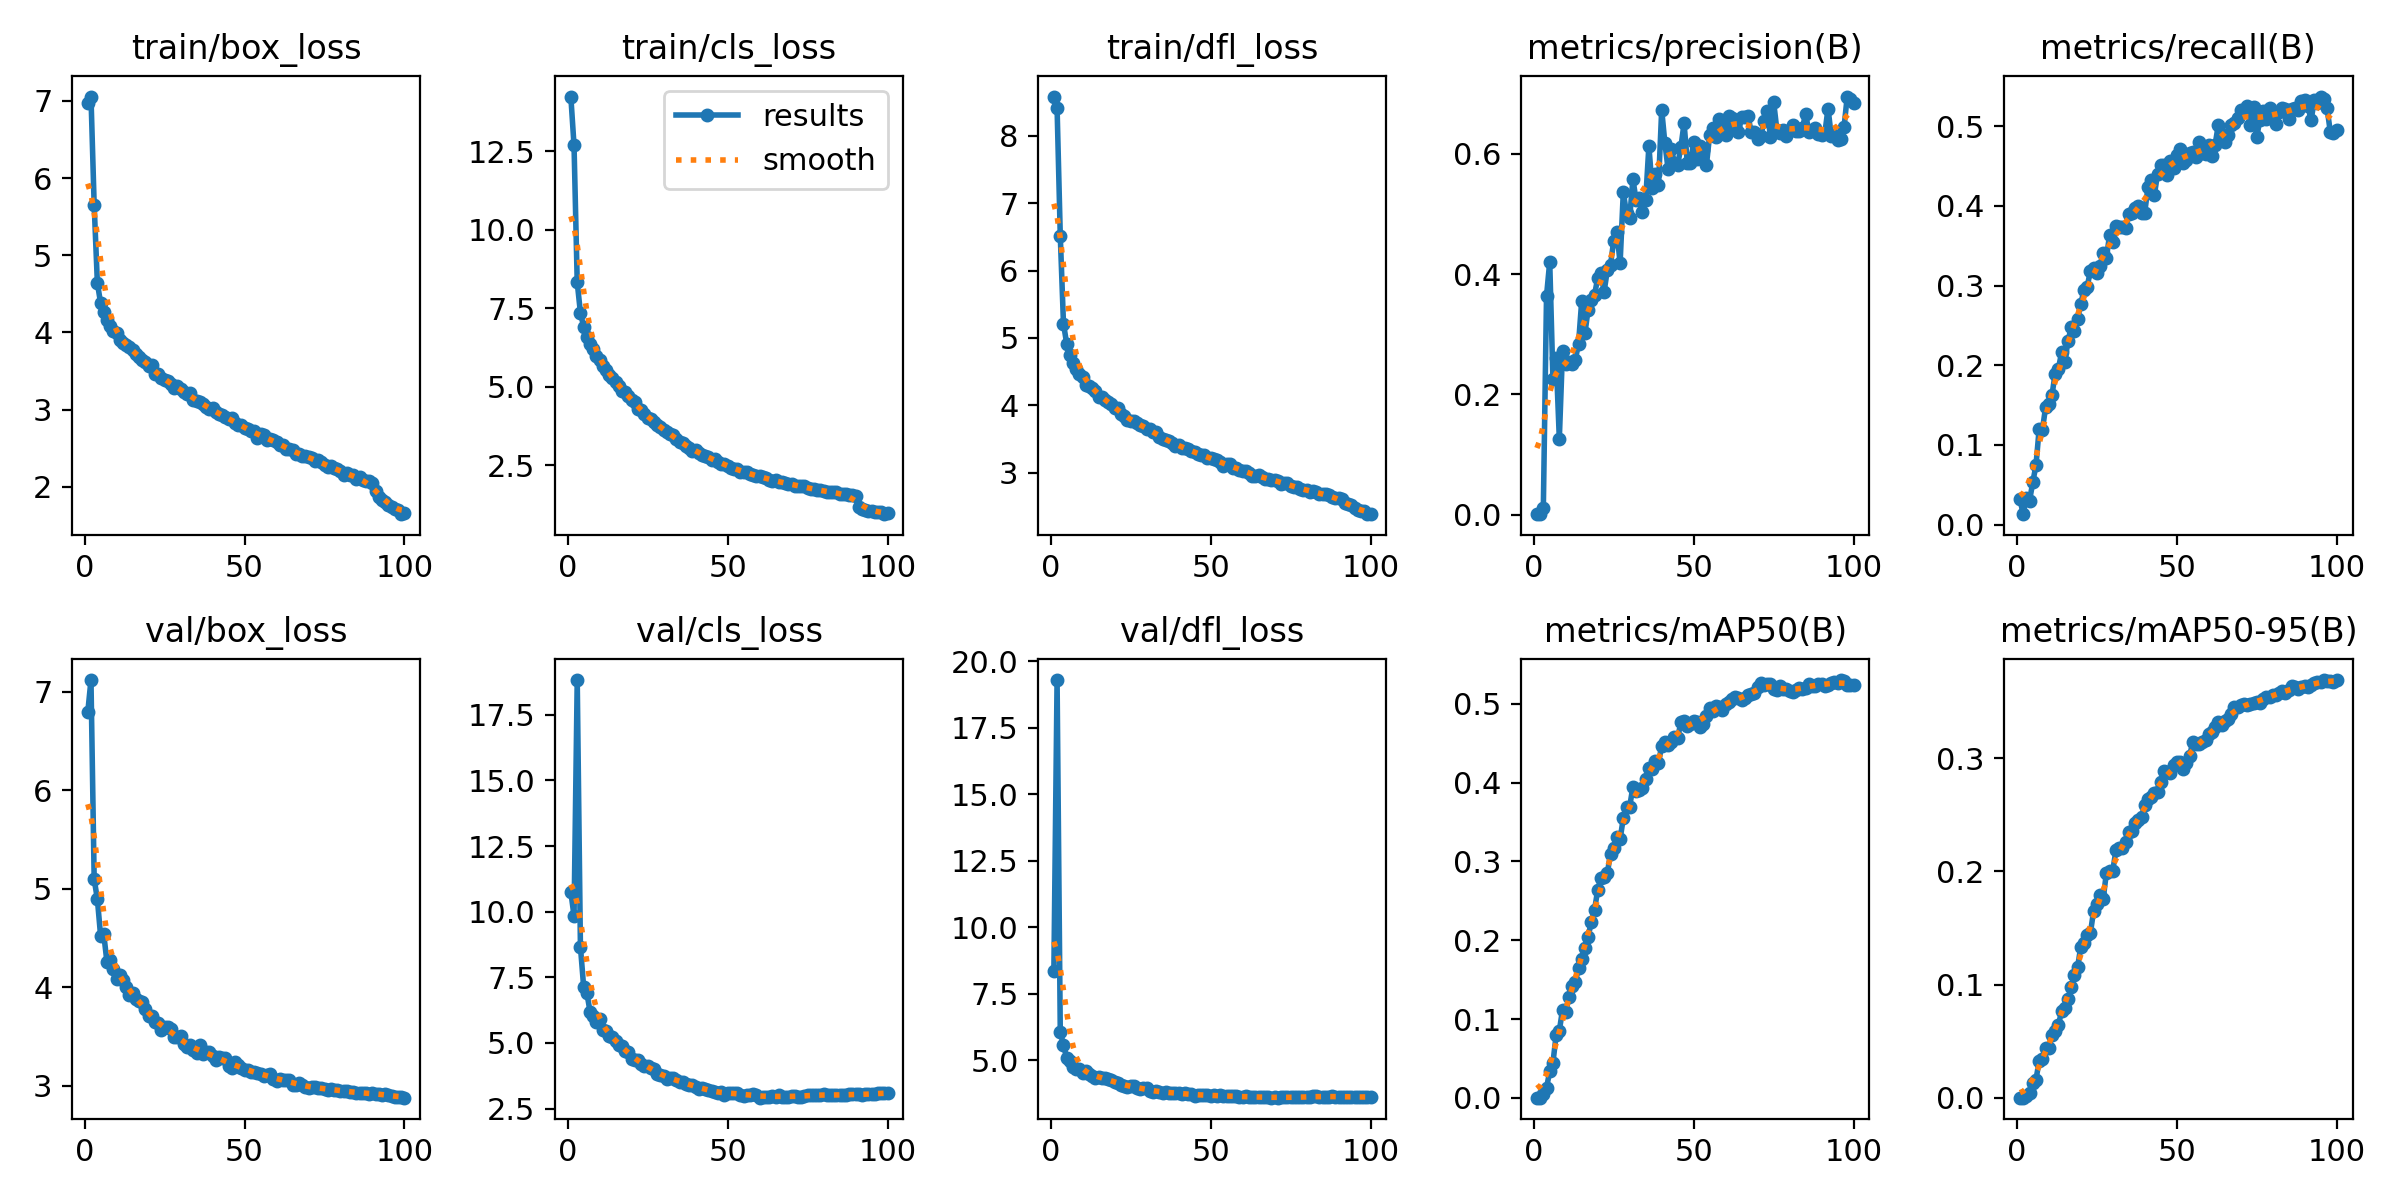

Data behind this chart, as committed beside it:
epoch, time, train/box_loss, train/cls_loss, train/dfl_loss, metrics/precision(B), metrics/recall(B), metrics/mAP50(B), metrics/mAP50-95(B), val/box_loss, val/cls_loss, val/dfl_loss, lr/pg0, lr/pg1, lr/pg2
1, 84.92, 6.977, 14.24, 8.581, 0.0007, 0.03196, 0.0004, 0.00012, 6.793, 10.75, 8.363, 0.00331, 0.00331, 0.00331
2, 163.7, 7.055, 12.69, 8.413, 0.00058, 0.01323, 0.00038, 0.00014, 7.119, 9.84, 19.3, 0.006578, 0.006578, 0.006578
3, 243.6, 5.648, 8.324, 6.515, 0.0102, 0.03399, 0.00475, 0.00118, 5.096, 18.82, 6.057, 0.009779, 0.009779, 0.009779
4, 323.2, 4.64, 7.356, 5.211, 0.3638, 0.0303, 0.01285, 0.0046, 4.894, 8.673, 5.565, 0.009703, 0.009703, 0.009703
5, 403.1, 4.384, 6.918, 4.916, 0.4204, 0.05324, 0.03397, 0.01274, 4.524, 7.149, 5.087, 0.009604, 0.009604, 0.009604
6, 483.1, 4.267, 6.595, 4.741, 0.2257, 0.07454, 0.0445, 0.01614, 4.536, 6.917, 4.956, 0.009505, 0.009505, 0.009505
7, 562.5, 4.156, 6.369, 4.633, 0.2601, 0.1203, 0.07959, 0.03251, 4.253, 6.197, 4.744, 0.009406, 0.009406, 0.009406
8, 642.3, 4.081, 6.21, 4.533, 0.126, 0.1184, 0.08495, 0.03461, 4.275, 6.04, 4.682, 0.009307, 0.009307, 0.009307
9, 722.5, 4.021, 5.985, 4.462, 0.2727, 0.1474, 0.1122, 0.04372, 4.187, 5.815, 4.647, 0.009208, 0.009208, 0.009208
10, 802.2, 3.995, 5.853, 4.426, 0.2505, 0.1517, 0.1085, 0.04394, 4.083, 5.902, 4.515, 0.009109, 0.009109, 0.009109
11, 881.4, 3.903, 5.667, 4.308, 0.2534, 0.1625, 0.1282, 0.05571, 4.126, 5.488, 4.589, 0.00901, 0.00901, 0.00901
12, 960.9, 3.866, 5.539, 4.286, 0.2507, 0.1896, 0.1418, 0.05942, 4.075, 5.473, 4.481, 0.008911, 0.008911, 0.008911
13, 1041, 3.835, 5.389, 4.26, 0.2576, 0.1953, 0.1477, 0.06398, 4.006, 5.276, 4.414, 0.008812, 0.008812, 0.008812
14, 1121, 3.811, 5.287, 4.207, 0.2837, 0.2161, 0.1645, 0.07672, 3.921, 5.214, 4.343, 0.008713, 0.008713, 0.008713
15, 1201, 3.77, 5.159, 4.126, 0.3555, 0.2045, 0.1767, 0.07948, 3.944, 5.082, 4.369, 0.008614, 0.008614, 0.008614
16, 1281, 3.72, 5.01, 4.12, 0.3015, 0.23, 0.1899, 0.08721, 3.883, 4.939, 4.312, 0.008515, 0.008515, 0.008515
17, 1361, 3.679, 4.879, 4.082, 0.3408, 0.2474, 0.2047, 0.09795, 3.858, 4.893, 4.312, 0.008416, 0.008416, 0.008416
18, 1440, 3.643, 4.83, 4.045, 0.3565, 0.2426, 0.2232, 0.1081, 3.848, 4.696, 4.291, 0.008317, 0.008317, 0.008317
19, 1520, 3.618, 4.714, 4.023, 0.3653, 0.2584, 0.2384, 0.1154, 3.778, 4.653, 4.239, 0.008218, 0.008218, 0.008218
20, 1600, 3.571, 4.58, 3.963, 0.3932, 0.2765, 0.264, 0.1333, 3.704, 4.394, 4.162, 0.008119, 0.008119, 0.008119
21, 1680, 3.575, 4.523, 3.956, 0.4015, 0.2947, 0.2789, 0.137, 3.707, 4.341, 4.149, 0.00802, 0.00802, 0.00802
22, 1760, 3.466, 4.305, 3.874, 0.3708, 0.298, 0.28, 0.1442, 3.641, 4.364, 4.066, 0.007921, 0.007921, 0.007921
23, 1840, 3.46, 4.268, 3.844, 0.4063, 0.3183, 0.2851, 0.1453, 3.637, 4.203, 4.03, 0.007822, 0.007822, 0.007822
24, 1919, 3.411, 4.127, 3.787, 0.4148, 0.322, 0.31, 0.1648, 3.565, 4.12, 3.994, 0.007723, 0.007723, 0.007723
25, 1999, 3.383, 4.022, 3.775, 0.4557, 0.3163, 0.3168, 0.1714, 3.59, 4.116, 4.023, 0.007624, 0.007624, 0.007624
26, 2079, 3.365, 3.96, 3.761, 0.4699, 0.3246, 0.3307, 0.1792, 3.594, 4.03, 4.025, 0.007525, 0.007525, 0.007525
27, 2159, 3.332, 3.87, 3.735, 0.4181, 0.3406, 0.3282, 0.1756, 3.576, 3.999, 3.965, 0.007426, 0.007426, 0.007426
28, 2239, 3.286, 3.794, 3.713, 0.5362, 0.334, 0.3551, 0.1983, 3.491, 3.833, 3.914, 0.007327, 0.007327, 0.007327
29, 2319, 3.302, 3.712, 3.69, 0.5008, 0.3633, 0.3689, 0.2007, 3.495, 3.766, 3.935, 0.007228, 0.007228, 0.007228
30, 2399, 3.263, 3.615, 3.647, 0.4936, 0.3547, 0.3698, 0.2007, 3.506, 3.746, 3.931, 0.007129, 0.007129, 0.007129
31, 2478, 3.228, 3.563, 3.648, 0.558, 0.3751, 0.3947, 0.2187, 3.423, 3.634, 3.843, 0.00703, 0.00703, 0.00703
32, 2559, 3.208, 3.511, 3.597, 0.5232, 0.373, 0.389, 0.2204, 3.391, 3.647, 3.809, 0.006931, 0.006931, 0.006931
33, 2638, 3.213, 3.453, 3.608, 0.5259, 0.3729, 0.3903, 0.2206, 3.409, 3.678, 3.845, 0.006832, 0.006832, 0.006832
34, 2718, 3.125, 3.322, 3.526, 0.5028, 0.3727, 0.3934, 0.2259, 3.362, 3.574, 3.784, 0.006733, 0.006733, 0.006733
35, 2798, 3.114, 3.252, 3.503, 0.5235, 0.3898, 0.4043, 0.2351, 3.327, 3.516, 3.772, 0.006634, 0.006634, 0.006634
36, 2878, 3.095, 3.195, 3.486, 0.6132, 0.3905, 0.4181, 0.2359, 3.408, 3.528, 3.805, 0.006535, 0.006535, 0.006535
37, 2958, 3.068, 3.118, 3.474, 0.5434, 0.3972, 0.4176, 0.2432, 3.325, 3.448, 3.779, 0.006436, 0.006436, 0.006436
38, 3038, 3.041, 3.054, 3.446, 0.5671, 0.3994, 0.4272, 0.2457, 3.343, 3.416, 3.765, 0.006337, 0.006337, 0.006337
39, 3118, 3.004, 2.954, 3.403, 0.548, 0.3906, 0.4249, 0.2484, 3.34, 3.403, 3.764, 0.006238, 0.006238, 0.006238
40, 3197, 3.018, 2.992, 3.415, 0.6733, 0.3916, 0.447, 0.2587, 3.299, 3.334, 3.76, 0.006139, 0.006139, 0.006139
41, 3277, 2.967, 2.891, 3.372, 0.6177, 0.4231, 0.4514, 0.2645, 3.263, 3.234, 3.719, 0.00604, 0.00604, 0.00604
42, 3357, 2.943, 2.841, 3.371, 0.5745, 0.4327, 0.4481, 0.2661, 3.287, 3.284, 3.746, 0.005941, 0.005941, 0.005941
43, 3437, 2.927, 2.809, 3.351, 0.6083, 0.4136, 0.452, 0.2689, 3.281, 3.258, 3.717, 0.005842, 0.005842, 0.005842
44, 3517, 2.899, 2.754, 3.318, 0.5845, 0.4396, 0.4585, 0.2705, 3.28, 3.206, 3.713, 0.005743, 0.005743, 0.005743
45, 3597, 2.885, 2.674, 3.309, 0.5817, 0.4517, 0.4569, 0.2794, 3.195, 3.171, 3.66, 0.005644, 0.005644, 0.005644
46, 3676, 2.89, 2.699, 3.277, 0.6112, 0.4516, 0.4767, 0.2885, 3.174, 3.133, 3.681, 0.005545, 0.005545, 0.005545
47, 3756, 2.828, 2.614, 3.262, 0.651, 0.4384, 0.4787, 0.2878, 3.236, 3.106, 3.704, 0.005446, 0.005446, 0.005446
48, 3836, 2.804, 2.553, 3.258, 0.5851, 0.4566, 0.4715, 0.2872, 3.211, 3.115, 3.704, 0.005347, 0.005347, 0.005347
49, 3916, 2.799, 2.53, 3.224, 0.5851, 0.4478, 0.4747, 0.294, 3.182, 3.035, 3.67, 0.005248, 0.005248, 0.005248
50, 3996, 2.767, 2.477, 3.217, 0.62, 0.4633, 0.4783, 0.2965, 3.162, 3.104, 3.653, 0.005149, 0.005149, 0.005149
51, 4076, 2.746, 2.422, 3.208, 0.5912, 0.4711, 0.4772, 0.2967, 3.159, 3.09, 3.679, 0.00505, 0.00505, 0.00505
52, 4156, 2.721, 2.394, 3.191, 0.6136, 0.4535, 0.4711, 0.2904, 3.139, 3.108, 3.649, 0.004951, 0.004951, 0.004951
53, 4235, 2.718, 2.387, 3.155, 0.6066, 0.458, 0.4741, 0.2958, 3.135, 3.101, 3.667, 0.004852, 0.004852, 0.004852
54, 4315, 2.634, 2.283, 3.1, 0.5822, 0.4666, 0.4847, 0.3017, 3.13, 3.037, 3.654, 0.004753, 0.004753, 0.004753
55, 4395, 2.682, 2.288, 3.135, 0.6319, 0.4676, 0.495, 0.3145, 3.119, 2.999, 3.648, 0.004654, 0.004654, 0.004654
56, 4475, 2.667, 2.286, 3.125, 0.6433, 0.4607, 0.4913, 0.3127, 3.098, 3.017, 3.637, 0.004555, 0.004555, 0.004555
57, 4555, 2.61, 2.23, 3.069, 0.628, 0.4803, 0.4975, 0.3129, 3.105, 3.035, 3.637, 0.004456, 0.004456, 0.004456
58, 4635, 2.62, 2.19, 3.077, 0.658, 0.4659, 0.4962, 0.3142, 3.116, 3.042, 3.66, 0.004357, 0.004357, 0.004357
59, 4715, 2.606, 2.149, 3.045, 0.6413, 0.4653, 0.492, 0.3165, 3.065, 3.017, 3.607, 0.004258, 0.004258, 0.004258
60, 4794, 2.577, 2.156, 3.029, 0.6308, 0.4769, 0.5003, 0.3217, 3.045, 2.917, 3.61, 0.004159, 0.004159, 0.004159
... 40 more rows
